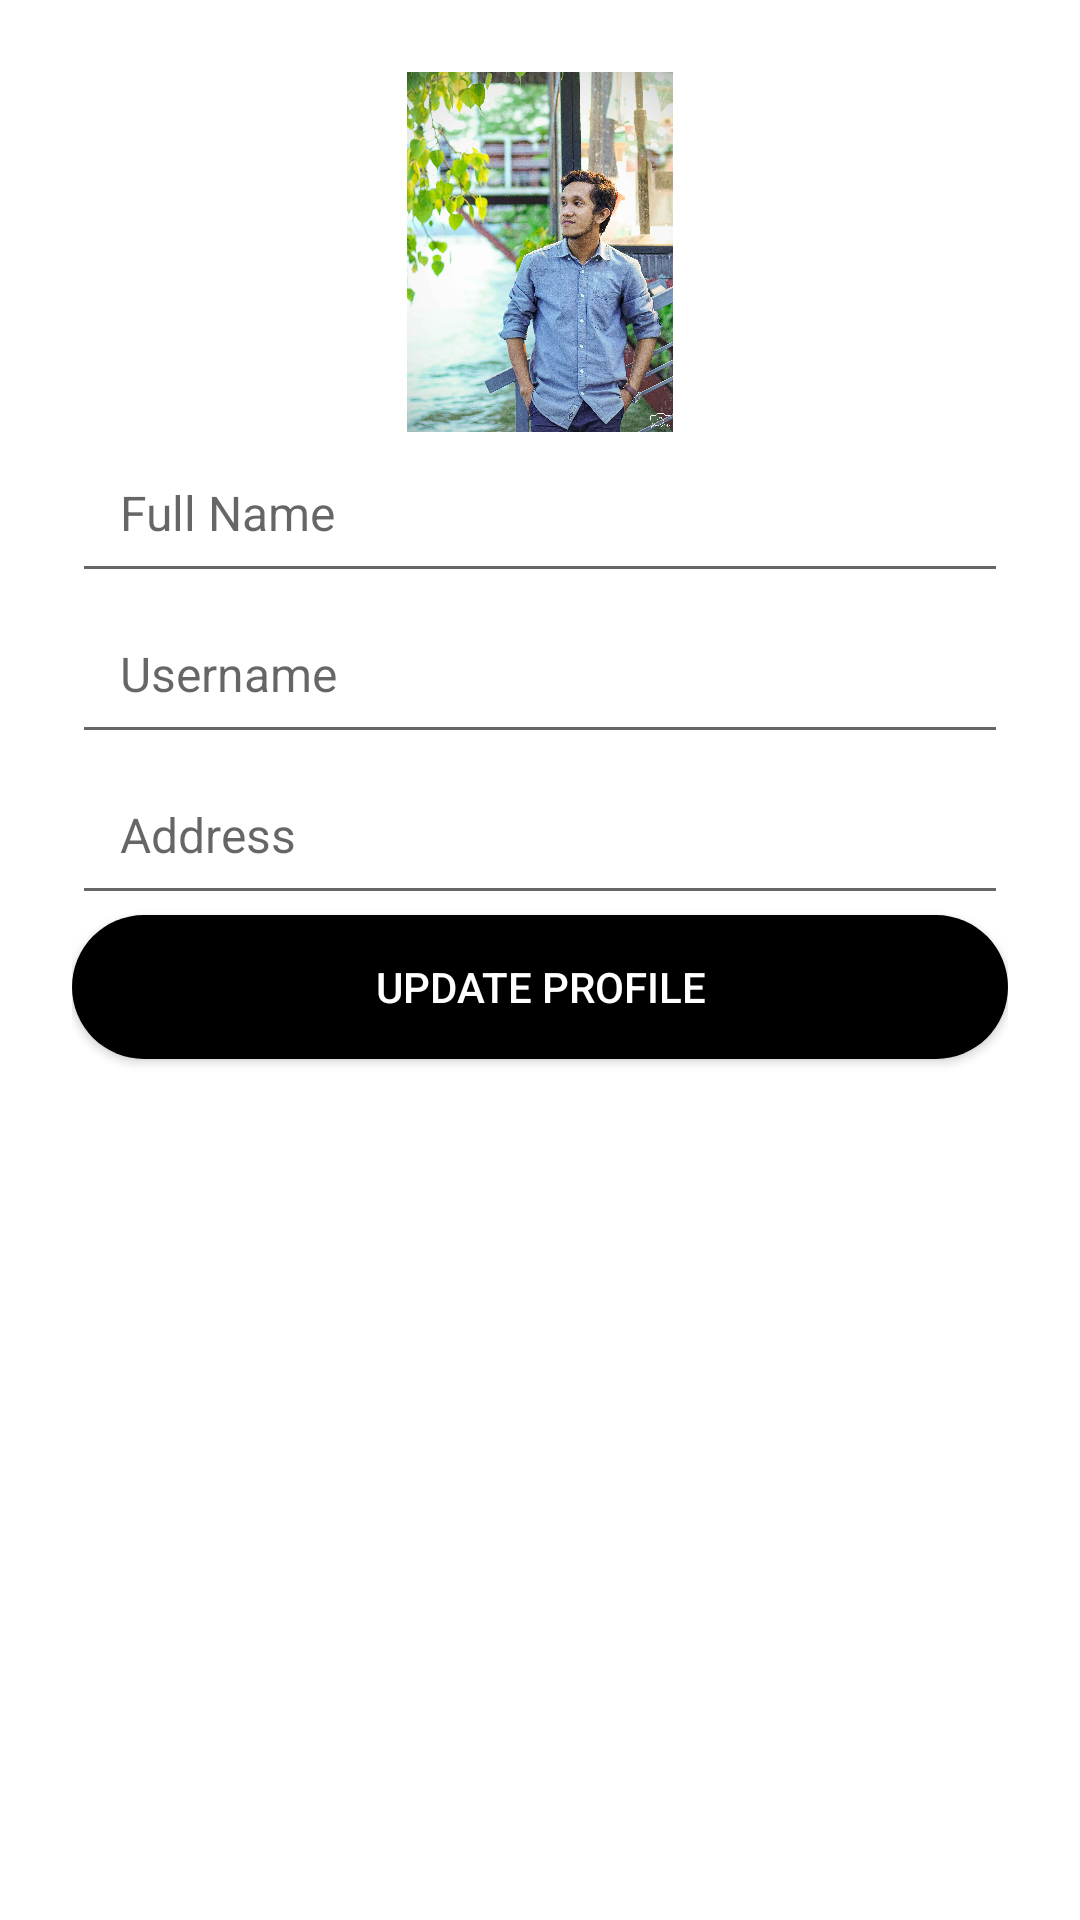

Reconstruct the res/layout file that produces this screen, plus the resources it refers to.
<!-- AndroidManifest.xml: application theme Theme.AppCompat.Light.NoActionBar -->
<!-- res/layout/profile.xml -->
<?xml version="1.0" encoding="utf-8"?>
<androidx.constraintlayout.widget.ConstraintLayout xmlns:android="http://schemas.android.com/apk/res/android"
    xmlns:app="http://schemas.android.com/apk/res-auto"
    xmlns:tools="http://schemas.android.com/tools"
    android:layout_width="match_parent"
    android:layout_height="match_parent"
    android:padding="24dp"
    android:background="@color/white"
    tools:context=".profile">

    
    <ImageView
        android:id="@+id/profile_image"
        android:layout_width="120dp"
        android:layout_height="120dp"
        android:src="@drawable/profile"
        app:layout_constraintTop_toTopOf="parent"
        app:layout_constraintStart_toStartOf="parent"
        app:layout_constraintEnd_toEndOf="parent" />

    
    <androidx.appcompat.widget.AppCompatEditText
        android:id="@+id/full_name"
        android:layout_width="0dp"
        android:layout_height="wrap_content"
        android:hint="Full Name"
        android:padding="16dp"
        android:textSize="16sp"
        app:layout_constraintTop_toBottomOf="@id/profile_image"
        app:layout_constraintStart_toStartOf="parent"
        app:layout_constraintEnd_toEndOf="parent" />

    
    <androidx.appcompat.widget.AppCompatEditText
        android:id="@+id/username"
        android:layout_width="0dp"
        android:layout_height="wrap_content"
        android:hint="Username"
        android:padding="16dp"
        android:textSize="16sp"
        app:layout_constraintTop_toBottomOf="@id/full_name"
        app:layout_constraintStart_toStartOf="parent"
        app:layout_constraintEnd_toEndOf="parent" />

    
    <androidx.appcompat.widget.AppCompatEditText
        android:id="@+id/address"
        android:layout_width="0dp"
        android:layout_height="wrap_content"
        android:hint="Address"
        android:inputType="textMultiLine"
        android:padding="16dp"
        android:textSize="16sp"
        app:layout_constraintTop_toBottomOf="@id/username"
        app:layout_constraintStart_toStartOf="parent"
        app:layout_constraintEnd_toEndOf="parent" />

    
    <Button
        android:id="@+id/update_button"
        android:layout_width="0dp"
        android:layout_height="wrap_content"
        android:text="Update Profile"
        android:textColor="@color/white"
        android:background="@drawable/button_bg"
        android:padding="14dp"
        app:layout_constraintTop_toBottomOf="@id/address"
        app:layout_constraintStart_toStartOf="parent"
        app:layout_constraintEnd_toEndOf="parent" />

</androidx.constraintlayout.widget.ConstraintLayout>
<!-- resources referenced by this layout -->
<resources>
  <color name="white">#FFFFFFFF</color>
  <!-- drawable button_bg (drawable) -->
  <?xml version="1.0" encoding="utf-8"?>
  <shape xmlns:android="http://schemas.android.com/apk/res/android"
      android:shape="rectangle">
  
      <corners android:radius="30dp"/> 
      <solid android:color="@color/black"/> 
      <padding android:left="16dp" android:right="16dp" android:top="10dp" android:bottom="10dp"/>
      <size android:width="250dp"/> 
      <shadowColor android:radius="4dp"/> 
  </shape>
  <!-- drawable profile: jpg bitmap (drawable, 898664 bytes) -->
  <color name="black">#FF000000</color>
</resources>
